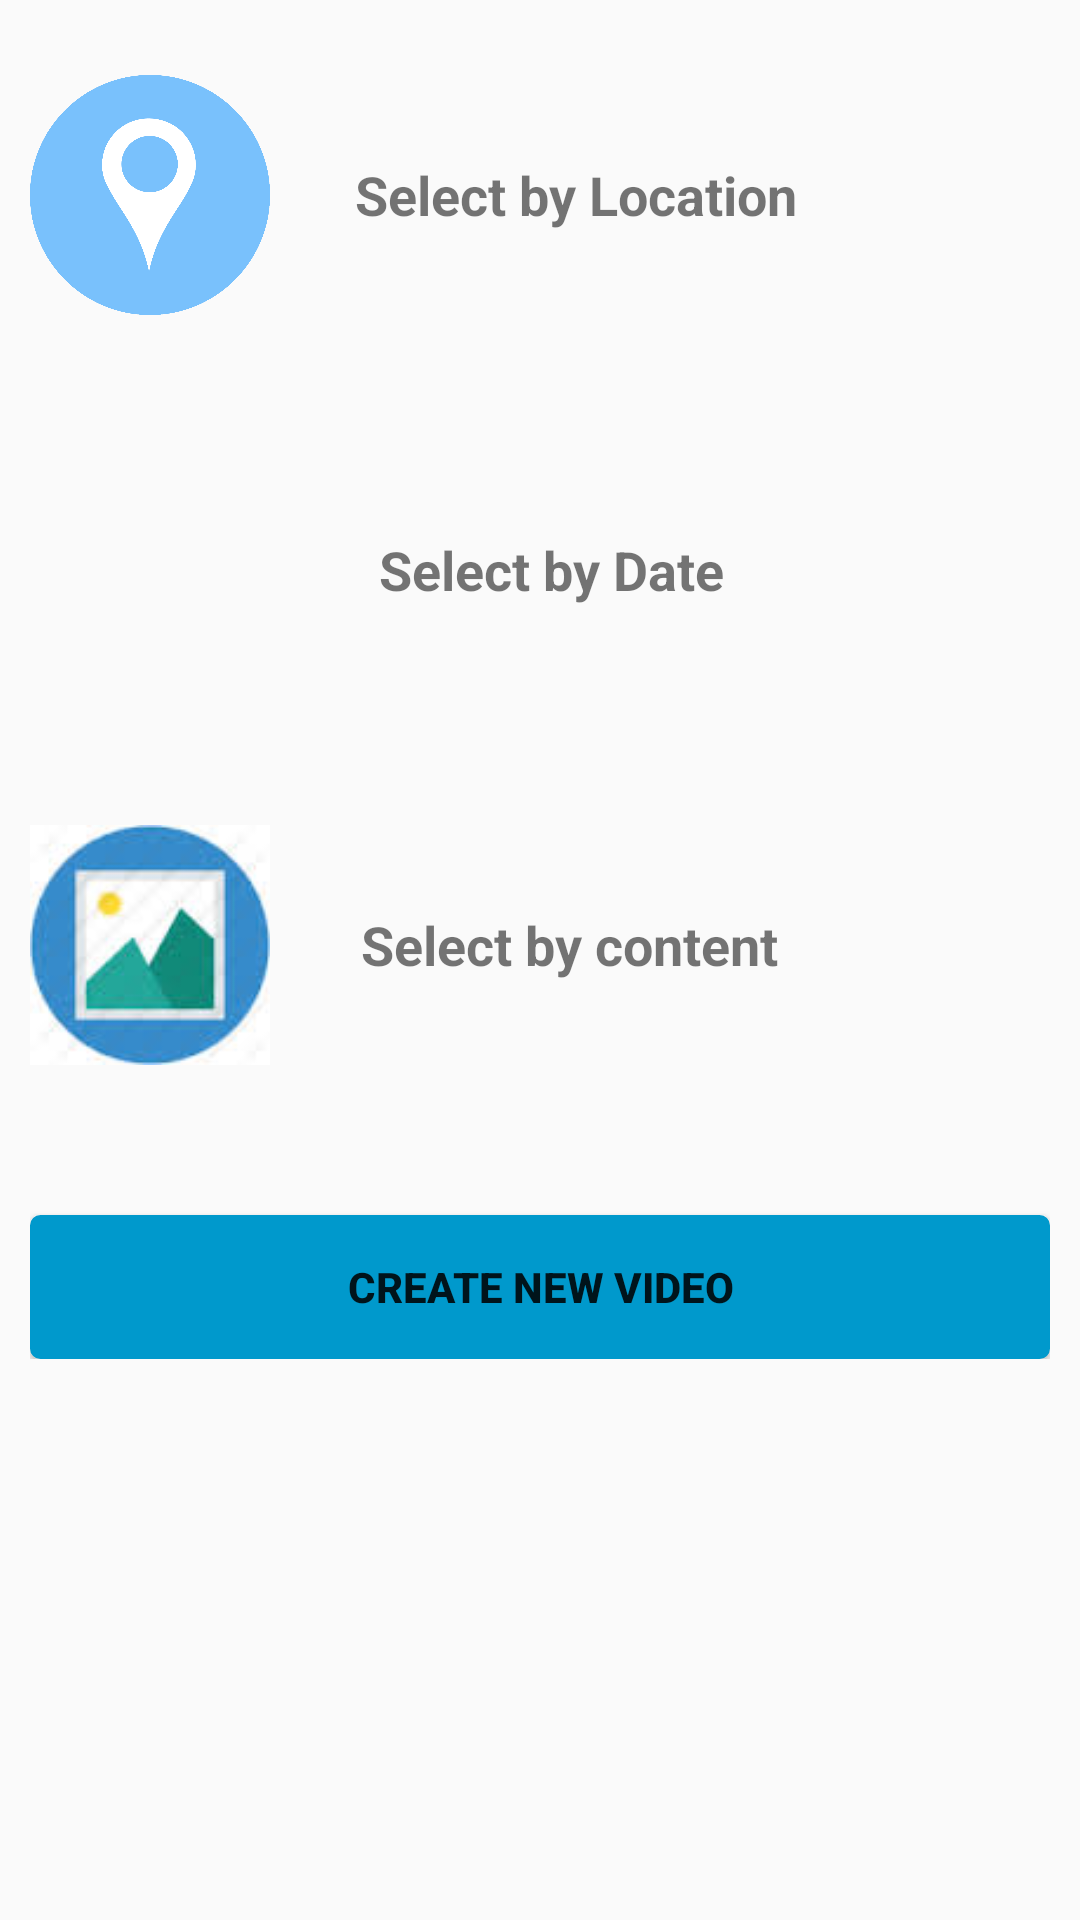

Write the Android layout XML for this screen, with the resource values it uses.
<!-- AndroidManifest.xml: application theme Theme.AppCompat.Light.NoActionBar -->
<!-- res/layout/fragment_creation.xml -->
<FrameLayout xmlns:android="http://schemas.android.com/apk/res/android"
    xmlns:tools="http://schemas.android.com/tools"
    android:layout_width="match_parent"
    android:layout_height="match_parent"
    tools:context="com.example.nisha.queryview.CreationFragment">


    <LinearLayout
        android:layout_width="fill_parent"
        android:layout_height="wrap_content"
        android:orientation="vertical"
        android:padding="10sp">


        <LinearLayout
            android:layout_width="fill_parent"
            android:layout_height="wrap_content"
            android:orientation="horizontal"
            android:paddingTop="5sp"
            android:paddingBottom="20sp"
            android:onClick="setMapLocation"
         >

            <ImageView
                android:layout_width="80dp"
                android:layout_height="100dp"
                android:id="@+id/map_icon_holder"
                android:src="@drawable/map_icon"
                android:maxHeight="40dp"
                android:maxWidth="40dp"/>

            <TextView
                android:id="@+id/textInputType"
                android:layout_width="wrap_content"
                android:layout_height="wrap_content"
                android:text="@string/txt_location_photos"
                android:textStyle="bold"
                android:textSize="18sp"
                android:layout_weight="1"
                android:gravity="center"
                android:layout_gravity="center">
            </TextView>

            <TextView
                android:layout_width="wrap_content"
                android:layout_height="wrap_content"
                android:textStyle="bold"
                android:textSize="18sp"
                android:layout_weight="1"
                android:text="">
            </TextView>

        </LinearLayout>

        <LinearLayout
            android:id="@+id/flipLayout"
            android:layout_width="fill_parent"
            android:layout_height="wrap_content"
            android:orientation="horizontal"
            android:paddingTop="5sp"
            android:paddingBottom="20sp"
           >

            <ImageView
                android:layout_width="80dp"
                android:layout_height="100dp"
                android:id="@+id/calender_icon_holder"
                android:src="@drawable/calender"
                android:maxHeight="40dp"
                android:maxWidth="40dp"/>

            <TextView
                android:id="@+id/textCalender"
                android:layout_width="wrap_content"
                android:layout_height="wrap_content"
                android:text="@string/txt_calender_input"
                android:textStyle="bold"
                android:textSize="18sp"
                android:layout_weight="1"
                android:gravity="center"
                android:layout_gravity="center">
            </TextView>

            <TextView
                android:layout_width="wrap_content"
                android:layout_height="wrap_content"
                android:textStyle="bold"
                android:textSize="18sp"
                android:layout_weight="1"
                android:text="">
            </TextView>

        </LinearLayout>

        <LinearLayout
            android:id="@+id/contentLayout"
            android:layout_width="fill_parent"
            android:layout_height="wrap_content"
            android:orientation="horizontal"
            android:paddingTop="5sp"
            android:paddingBottom="20sp"
            >

            <ImageView
                android:layout_width="80dp"
                android:layout_height="100dp"
                android:id="@+id/content"
                android:src="@drawable/content"
                android:maxHeight="40dp"
                android:maxWidth="40dp"/>

            <TextView
                android:id="@+id/textContent"
                android:layout_width="wrap_content"
                android:layout_height="wrap_content"
                android:text="@string/txt_content_input"
                android:textStyle="bold"
                android:textSize="18sp"
                android:layout_weight="1"
                android:gravity="center"
                android:layout_gravity="center">
            </TextView>

            <TextView
                android:layout_width="wrap_content"
                android:layout_height="wrap_content"
                android:textStyle="bold"
                android:textSize="18sp"
                android:layout_weight="1"
                android:text="">
            </TextView>

        </LinearLayout>

        <TextView
            android:layout_width="20sp"
            android:layout_height="20sp"
            android:text=""
            android:textSize="16sp"
            android:gravity="center"
            android:singleLine="true"
            >
        </TextView>

        <Button
            android:id="@+id/btn_create_video"
            android:layout_width="match_parent"
            android:layout_height="wrap_content"

            android:layout_gravity="end"
            android:textStyle="bold"
            android:text="@string/txt_create_video"
            android:background="@drawable/button"
            />
    </LinearLayout>

</FrameLayout>
<!-- resources referenced by this layout -->
<resources>
  <!-- drawable button (drawable) -->
  <?xml version="1.0" encoding="utf-8"?>
  <selector xmlns:android="http://schemas.android.com/apk/res/android" >
      <item android:state_pressed="true" >
          <shape android:shape="rectangle"  >
              <corners android:radius="3dip" />
              <stroke android:width="1dip" android:color="#0099CC" />
              <gradient android:angle="-90" android:startColor="#0099CC" android:endColor="#0099CC"  />
          </shape>
      </item>
      <item android:state_focused="true">
          <shape android:shape="rectangle"  >
              <corners android:radius="3dip" />
              <stroke android:width="1dip" android:color="#0099CC" />
              <solid android:color="#0099CC"/>
          </shape>
      </item>
      <item >
          <shape android:shape="rectangle"  >
              <corners android:radius="3dip" />
              <stroke android:width="1dip" android:color="#0099CC" />
              <gradient android:angle="-90" android:startColor="#0099CC" android:endColor="#0099CC" />
          </shape>
      </item>
  </selector>
  <!-- drawable content: png bitmap (drawable, 12402 bytes) -->
  <!-- drawable map_icon: png bitmap (drawable, 36281 bytes) -->
  <string name="txt_calender_input">Select by Date</string>
  <string name="txt_content_input">Select by content</string>
  <string name="txt_create_video">CREATE NEW VIDEO</string>
  <string name="txt_location_photos">Select by Location</string>
</resources>
